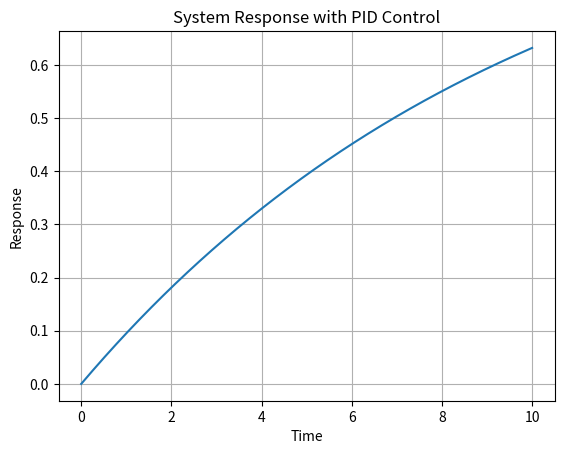

Here is the Python script that generated this plot:
import numpy as np
import matplotlib.pyplot as plt
from scipy import signal

# Simulated system transfer function
num = [1]
den = [10, 1]
system = signal.TransferFunction(num, den)

# PID controller gains
Kp = 1.0
Ki = 0.1
Kd = 0.01

# Time vector
time = np.linspace(0, 10, 1000)

# Simulate the response to a step input
t, response = signal.step(system, T=time)

# Plot the response
plt.plot(t, response)
plt.xlabel('Time')
plt.ylabel('Response')
plt.title('System Response with PID Control')
plt.grid(True)
plt.show()
